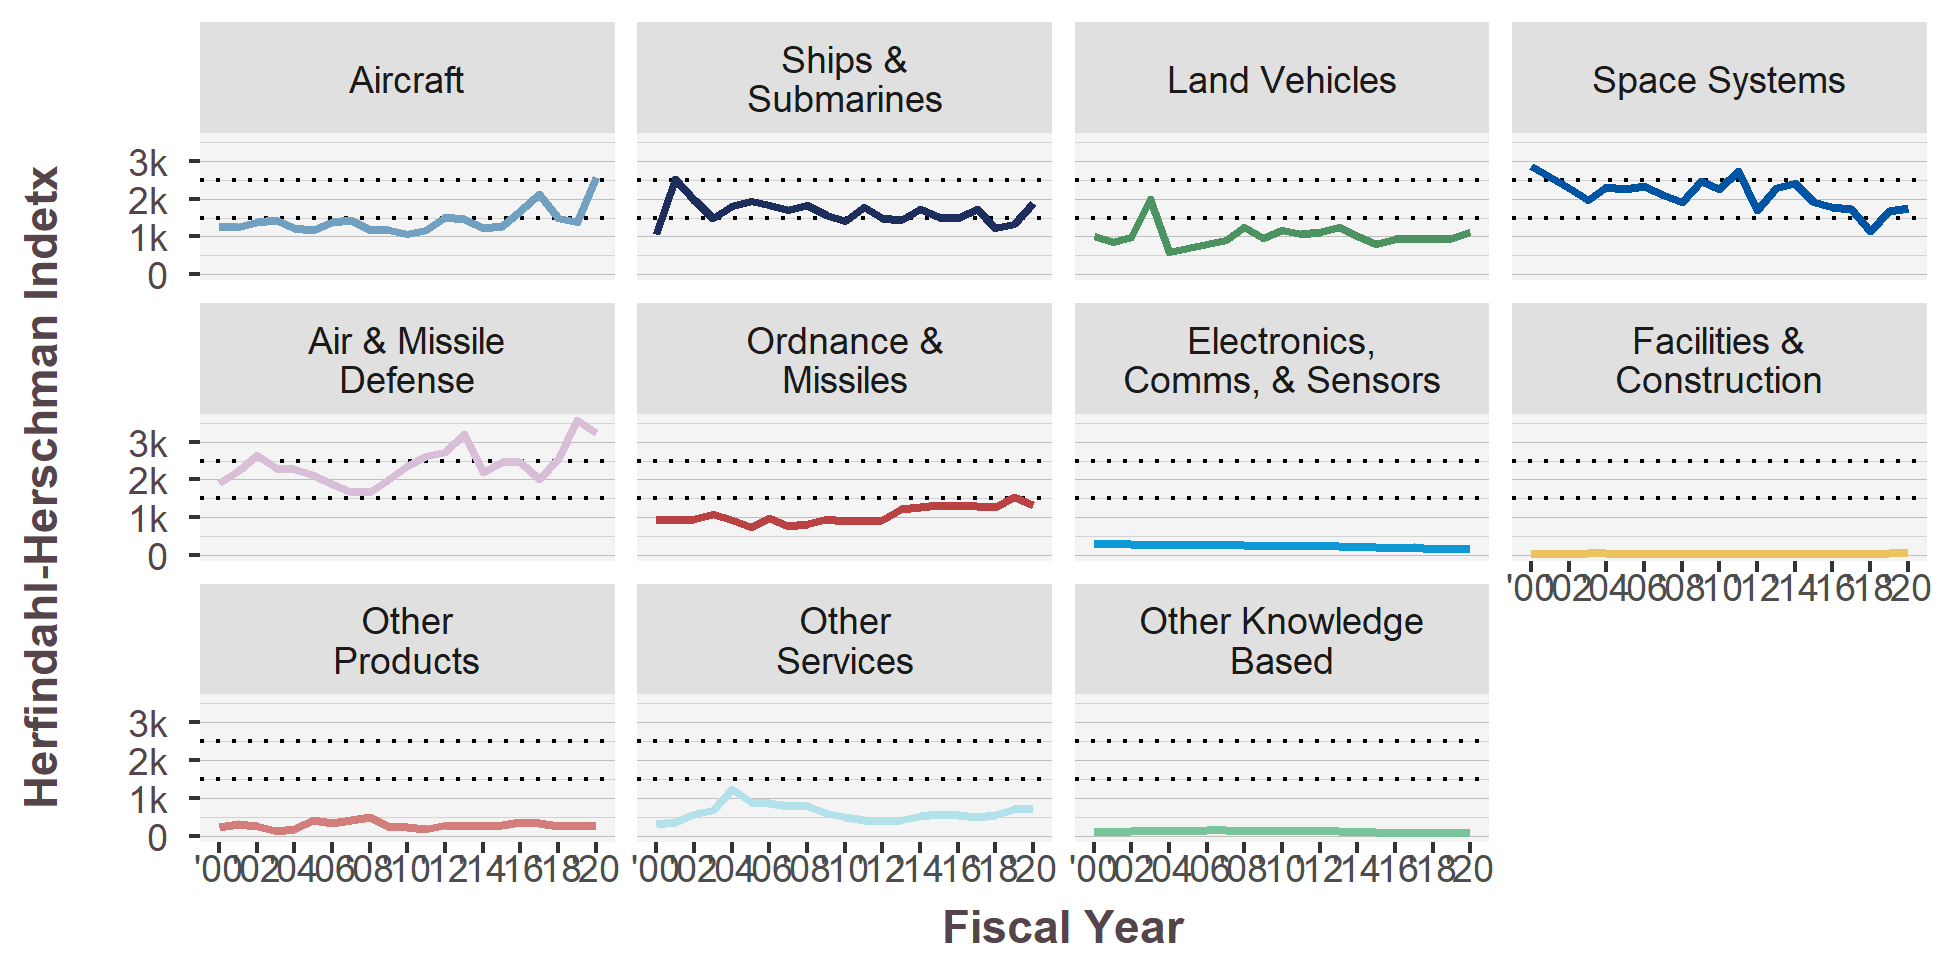

Data behind this chart, as committed beside it:
PlatformPortfolio, 2000, 2001, 2002, 2003, 2004, 2005, 2006, 2007, 2008, 2009, 2010, 2011, 2012, 2013, 2014, 2015, 2016, 2017, 2018, 2019, 2020
Aircraft, 1253, 1264, 1374, 1441, 1233, 1179, 1379, 1445, 1179, 1167, 1067, 1176, 1503, 1469, 1220, 1275, 1672, 2123, 1487, 1396, 2580
Electronics,?Comms, & Sensors, 296.2, 286, 293, 271.8, 270.2, 268.8, 255.5, 275.4, 256.1, 229.5, 251.3, 240.6, 228.6, 230.7, 210.1, 209.5, 190.5, 212.1, 174.6, 189.6, 169.2
Facilities &?Construction, 24.78, 25.74, 23.45, 61.24, 50.09, 30.98, 35.82, 28.54, 34.7, 42.04, 32.13, 32.99, 29.53, 31.94, 19.92, 22.44, 21.14, 23.12, 29.48, 43.87, 48.83
Land Vehicles, 1015, 852.8, 986.7, 1993, 603.2, 697.6, 809.2, 913.6, 1261, 969.5, 1161, 1059, 1121, 1252, 1002, 791.1, 922.8, 923.1, 935.3, 969.2, 1126
Air & Missile?Defense, 1903, 2224, 2639, 2292, 2285, 2129, 1890, 1664, 1656, 2023, 2362, 2626, 2736, 3206, 2198, 2474, 2450, 2024, 2551, 3565, 3221
Ordnance &?Missiles, 917.4, 917.8, 956.3, 1079, 929.8, 737.6, 980.5, 767.2, 811, 958, 888.8, 912.5, 934.2, 1209, 1260, 1334, 1298, 1300, 1280, 1533, 1314
Other?Products, 231.2, 311.5, 254.8, 122.5, 189.9, 409.1, 350.1, 409.2, 496.5, 234.4, 240.4, 188.8, 288.5, 256.4, 253.1, 282.1, 366.9, 352.3, 272.5, 296.5, 271.1
Other Knowledge?Based, 125.5, 107.6, 132.6, 165.2, 134, 136.2, 164.4, 146.5, 137.3, 119, 127.2, 125.3, 139.1, 128, 107.9, 99.57, 85.42, 74.33, 79.01, 81.94, 84.85
Other?Services, 307.3, 360.4, 576.5, 690.4, 1245, 907.4, 876.5, 786.1, 803.7, 595.8, 487, 410.8, 390.5, 411.3, 538, 569.5, 552.2, 505.8, 557.8, 699.2, 738.7
Ships &?Submarines, 1067, 2527, 1967, 1497, 1806, 1927, 1841, 1696, 1835, 1566, 1410, 1789, 1480, 1439, 1734, 1503, 1499, 1726, 1230, 1320, 1878
Space Systems, 2863, 2585, 2283, 1958, 2302, 2262, 2324, 2099, 1907, 2475, 2263, 2741, 1707, 2286, 2407, 1924, 1769, 1719, 1152, 1662, 1742
